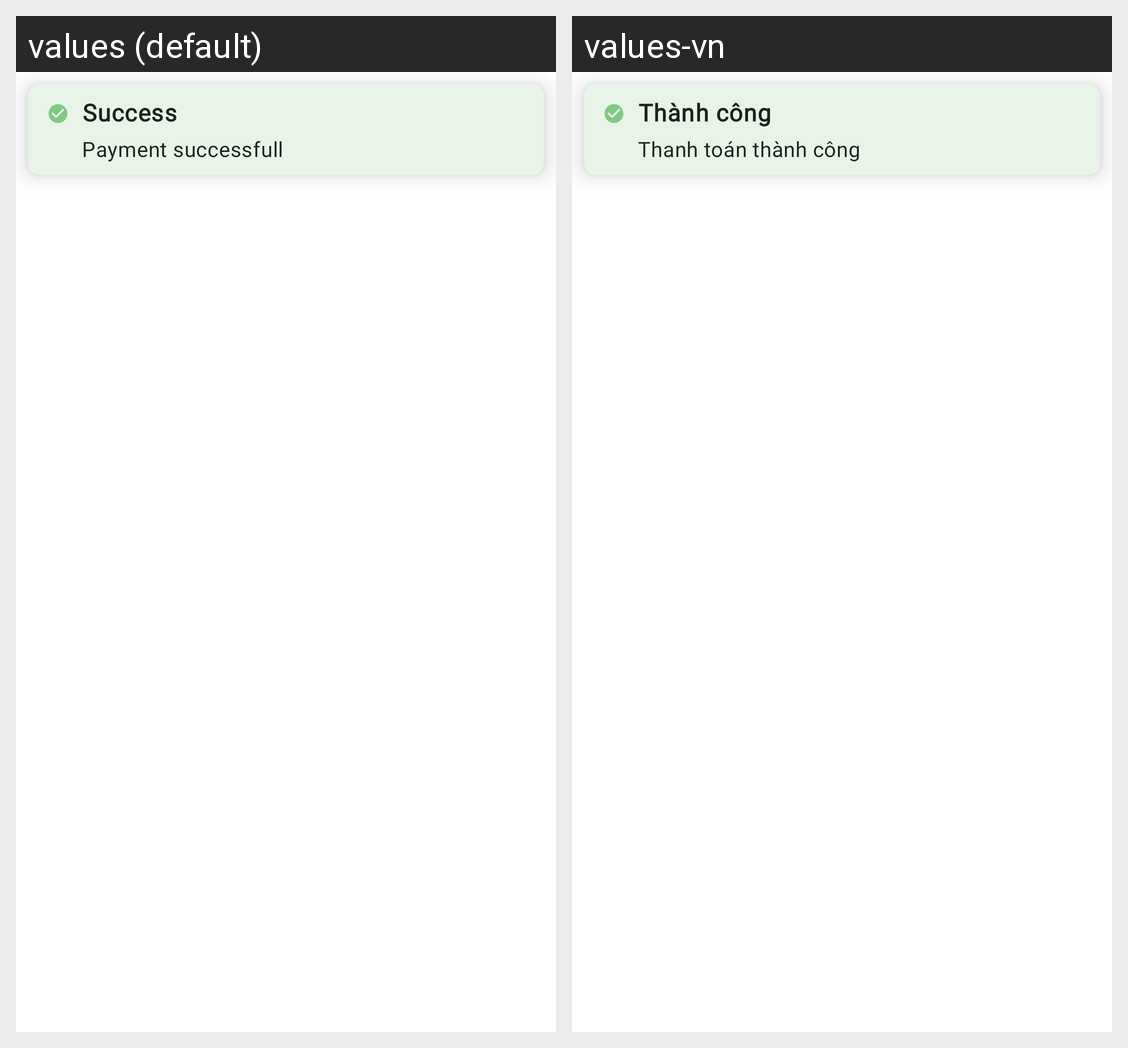

Translations of the strings shown on this Android screen, per locale in the grid:
Android screen res/layout/layout_custom_toast.xml rendered under 2 locales, left to right: values (default), values-vn. Device: Nexus 5 (rendered at 1080×1920; each locale shown at half size, 540×960, under a caption strip naming it); theme Theme.MySpa.
Strings drawn on this screen, with the default value and each locale's value (text and hints the layout hard-codes, and strings that could not be matched under every locale, appear in the picture but are not listed):

success
  values: Success
  values-vn: Thành công

payment_successfull
  values: Payment successfull
  values-vn: Thanh toán thành công
